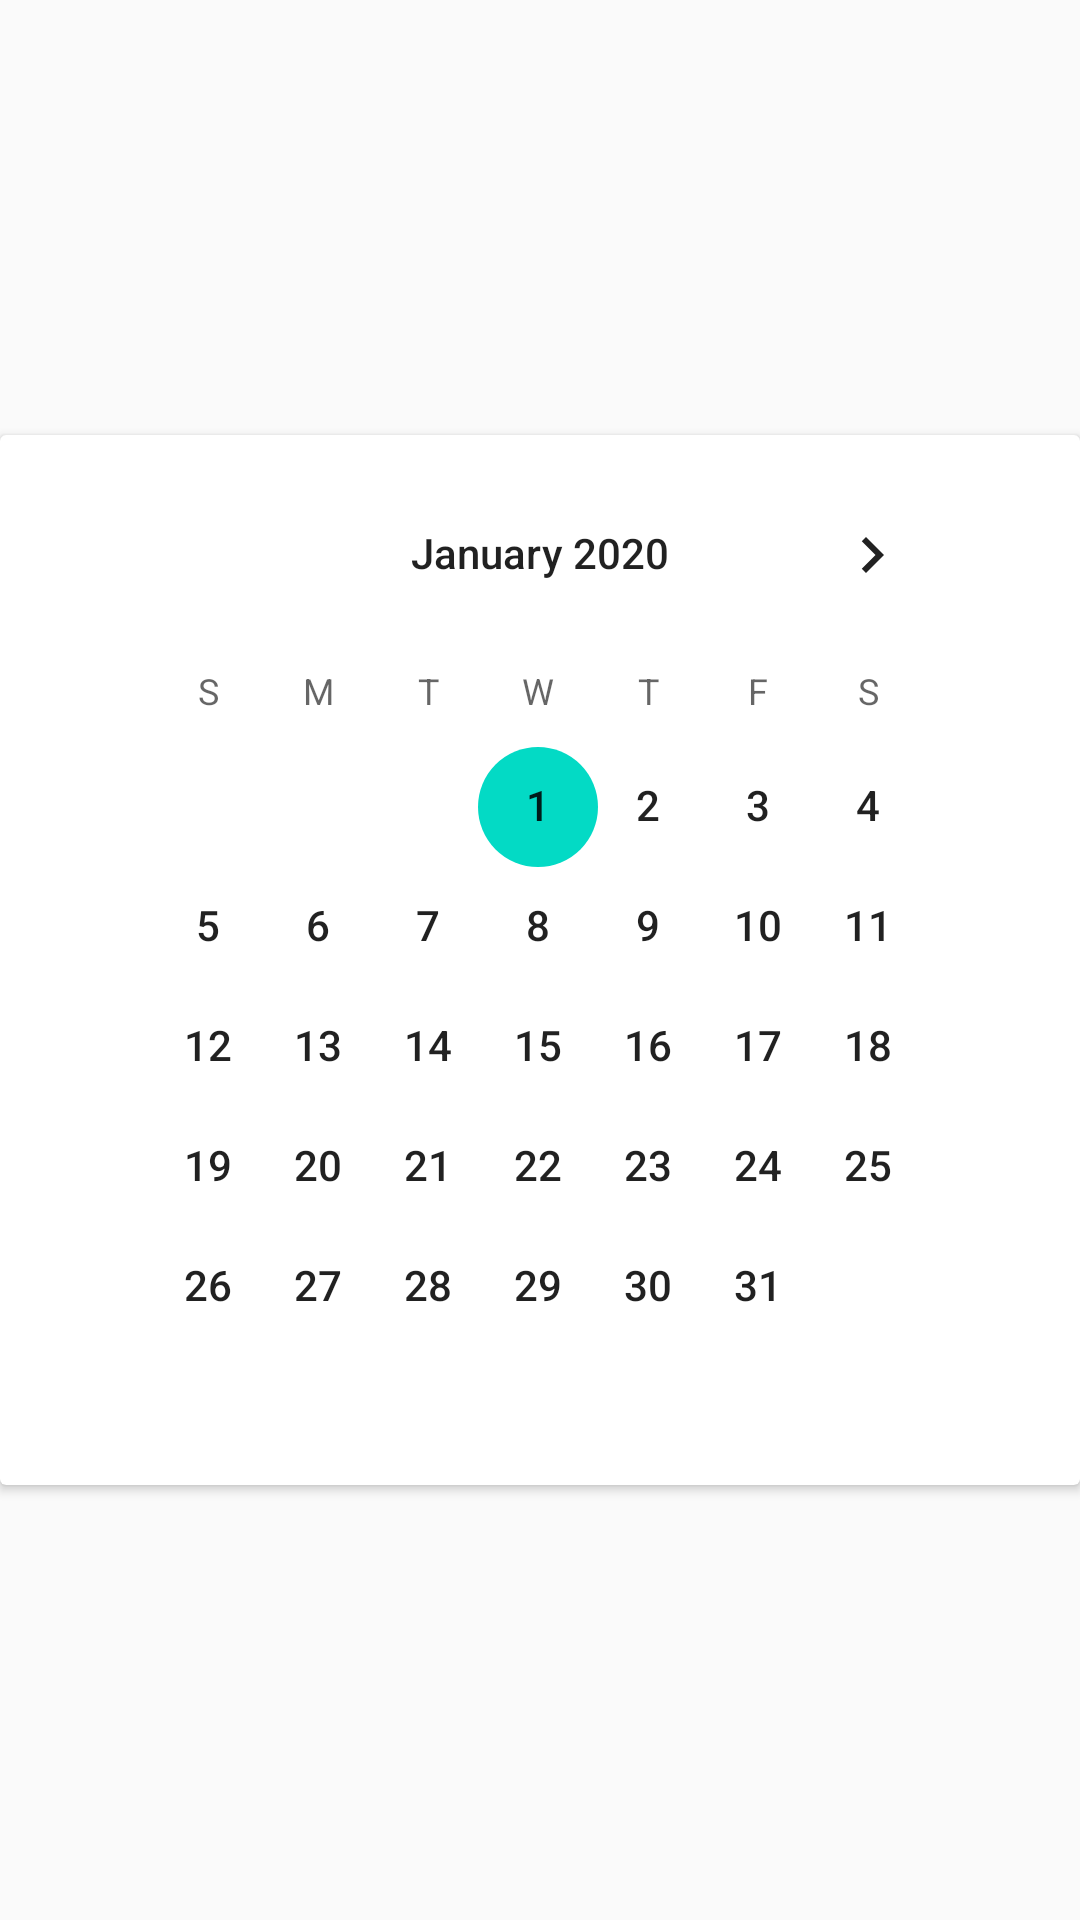

Write the Android layout XML for this screen, with the resource values it uses.
<!-- AndroidManifest.xml: application theme AppTheme -->
<!-- res/layout/calender.xml -->
<?xml version="1.0" encoding="utf-8"?>
<androidx.constraintlayout.widget.ConstraintLayout xmlns:android="http://schemas.android.com/apk/res/android"
    xmlns:app="http://schemas.android.com/apk/res-auto"
    xmlns:tools="http://schemas.android.com/tools"
    android:layout_width="match_parent"
    android:layout_height="350dp">

    <androidx.cardview.widget.CardView
        android:layout_width="match_parent"
        android:layout_height="wrap_content"
        app:layout_constraintBottom_toBottomOf="parent"
        app:layout_constraintEnd_toEndOf="parent"
        app:layout_constraintStart_toStartOf="parent"
        app:layout_constraintTop_toTopOf="parent" >

        <CalendarView
            android:id="@+id/DateSelector"
            android:layout_width="wrap_content"
            android:layout_height="wrap_content"
            android:layout_marginStart="31dp"
            android:layout_marginTop="6dp"
            android:layout_marginEnd="31dp"
            android:layout_marginBottom="6dp"
            android:animationCache="true"
            android:background="#FFFFFF"
            android:dateTextAppearance="@style/TextAppearance.AppCompat.Body2"
            android:focusable="auto"
            android:minDate="01/01/2020"
            android:selectedWeekBackgroundColor="#B82727" />
    </androidx.cardview.widget.CardView>

</androidx.constraintlayout.widget.ConstraintLayout>
<!-- resources referenced by this layout -->
<resources>
  <style name="AppTheme" parent="Theme.AppCompat.Light.NoActionBar">
          
          <item name="colorPrimary">@color/colorPrimary</item>
          <item name="colorPrimaryDark">@color/colorPrimaryDark</item>
          <item name="colorAccent">@color/colorAccent</item>
      </style>
  <color name="colorPrimary">#6200EE</color>
  <color name="colorPrimaryDark">#3700B3</color>
  <color name="colorAccent">#03DAC5</color>
</resources>
